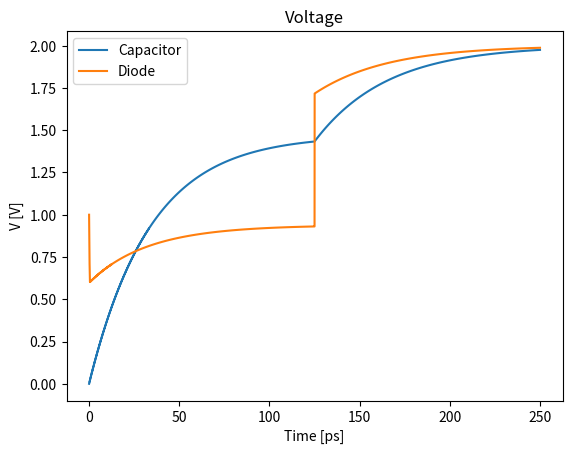
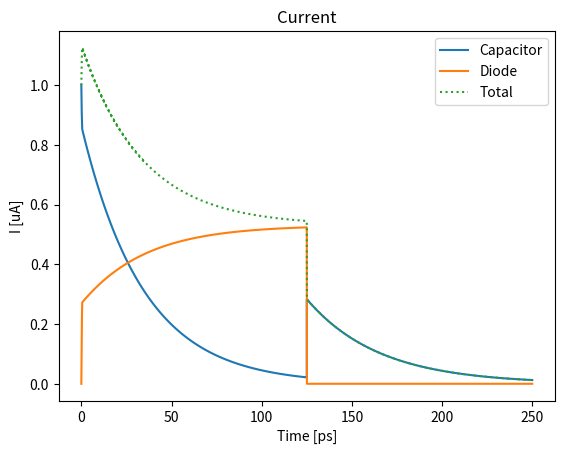

Recreate these plots in Python, in order.
#!/usr/bin/env python3
#
#-------------------------------------------------------------------------------
# Test of equations for a resistor and capacitor in parallel with diode
# [redacted]
# 25.01.2018
# See section Circuit elemens in notes
# Matrix Version
#-------------------------------------------------------------------------------

import numpy as np
import matplotlib.pyplot as plt
from scipy.constants import e, m_e, epsilon_0

# Scales
time_scale = 1.0E-12 # Time scale [S]
length_scale = 1.0E-9 # Length scale [m]

# System variables
V_S = 2.0 # Voltage of source [V]
d = 200.0*length_scale # Gap spacing
L = 100.0*length_scale # Side length of emitter
time_step = 0.25E-3*time_scale # Size of the time step [S]
steps = 1000000 # Number of time steps

V_0 = 2.0     # Volts (Voltage source)
R_D = 1.0E6   # Ohm   (Diode resistor)
R_C = 1.0E6   # Ohm   (Capacitor resistor)
R   = 1.0E6   # Ohm   (Voltage source resistor)
C   = 10.0E-18 # Farad (Capacitor)

#V_0 = 2.0     # Volts (Voltage source)
#R_D = 1.0E3   # Ohm   (Diode resistor)
#R_C = 1.0E3   # Ohm   (Capacitor resistor)
#R   = 1.0E3   # Ohm   (Voltage source resistor)
#C   = 10.0E-6 # Farad (Capacitor)

J_cl_prev = 0.0 # To store the previous value of the current density from Child's law

# Returns the current from the diode
# Assumes that the diode is limited by Child's law and takes the tranist time
# to reach full value.
def Current_Diode_Child(V_diode: float, step: int) -> float:
    global J_cl_prev # Store the previous value

    if (V_diode > 0.0):

        # Calculate the propagation time and use that as the time it takes to turn on the current, i.e. reach max value
        t_on = d*np.sqrt(2.0*m_e/(e*V_0)) # Turn on time to reach limit [s]
        t_on_step = np.rint(t_on / time_step) # Turn on time to reach limit [steps]

        J_cl = 4.0*epsilon_0/9.0 * np.sqrt(2.0*e/m_e)*V_diode**(3.0/2.0)/d**2
        if (step <= t_on_step):
            J_cl = J_cl/t_on_step * step
    else:
        # If the voltage
        J_cl = 0.0

    # The area of the emitter
    A = L**2

    # Mix the new and old value. To large jumps cause instabillity.
    x = 0.7 # Use 70% of the old value
    J_cl = J_cl_prev*x + (1.0-x)*J_cl

    # Calculate the current
    I_cl = J_cl*A

    # Keep the previous value
    J_cl_prev = J_cl

    if (step > 500000):
        I_cl = 0.0

    return I_cl

def Current_Diode(V_diode: float, step: int) -> float:
    return 10.0E-3

V_cur  = np.zeros(4)
V_prev = np.zeros(4)

V_C  = np.zeros(steps)
V_D  = np.zeros(steps)
V_0C = np.zeros(steps)

I_T  = np.zeros(steps)
I_DC = np.zeros(steps)
I_C  = np.zeros(steps)
I_D  = 0.0

time = np.zeros(steps)

A = np.zeros((4, 4))
b = np.zeros(4)

for step in range(steps):
    A[0, 0] = 1.0/R_D + 1.0/R_C
    A[0, 1] = -1.0/R_D
    A[0, 2] = -1.0/R_C
    A[0, 3] = 1.0/R
    b[0]    = 0.0

    A[1, 0] = -1.0/R_D
    A[1, 1] = 1.0/R_D
    b[1]    = -1.0*I_D

    A[2, 0] = -1.0/R_C
    A[2, 2] = 1.0/R_C + C/time_step
    b[2]    = C/time_step*V_prev[2]

    A[3, 0] = 1.0
    A[3, 3] = -1.0
    b[3]    = V_0

    V_prev[:] = V_cur
    V_cur = np.linalg.solve(A, b)

    V_D[step] = V_cur[1]
    V_C[step] = V_cur[2]

    I_T[step]  = ( -1.0*V_cur[3] / R ) / 1.0E-6
    I_C[step]  = ( (V_cur[0] - V_cur[2]) / R_C ) / 1.0E-6
    I_DC[step] = ( (V_cur[0] - V_cur[1]) / R_D ) / 1.0E-6
    V_0C[step] = V_cur[0] - V_cur[3]

    I_D = Current_Diode_Child(V_D[step], step)
    #I_D = Current_Diode(V_D[step], step)

    time[step] = step*time_step / time_scale

print('')
print('V_cur = ', V_cur)

plt.figure()
plt.plot(time, V_C, time, V_D)
plt.title('Voltage')
plt.legend(['Capacitor', 'Diode'])
plt.xlabel('Time [ps]')
plt.ylabel('V [V]')
#plt.show()

plt.figure()
plt.plot(time, I_C, '-', time, I_DC, '-', time, I_T, ':')
plt.legend(['Capacitor', 'Diode', 'Total'])
plt.title('Current')
plt.xlabel('Time [ps]')
plt.ylabel('I [uA]')
#plt.show()

plt.show()
